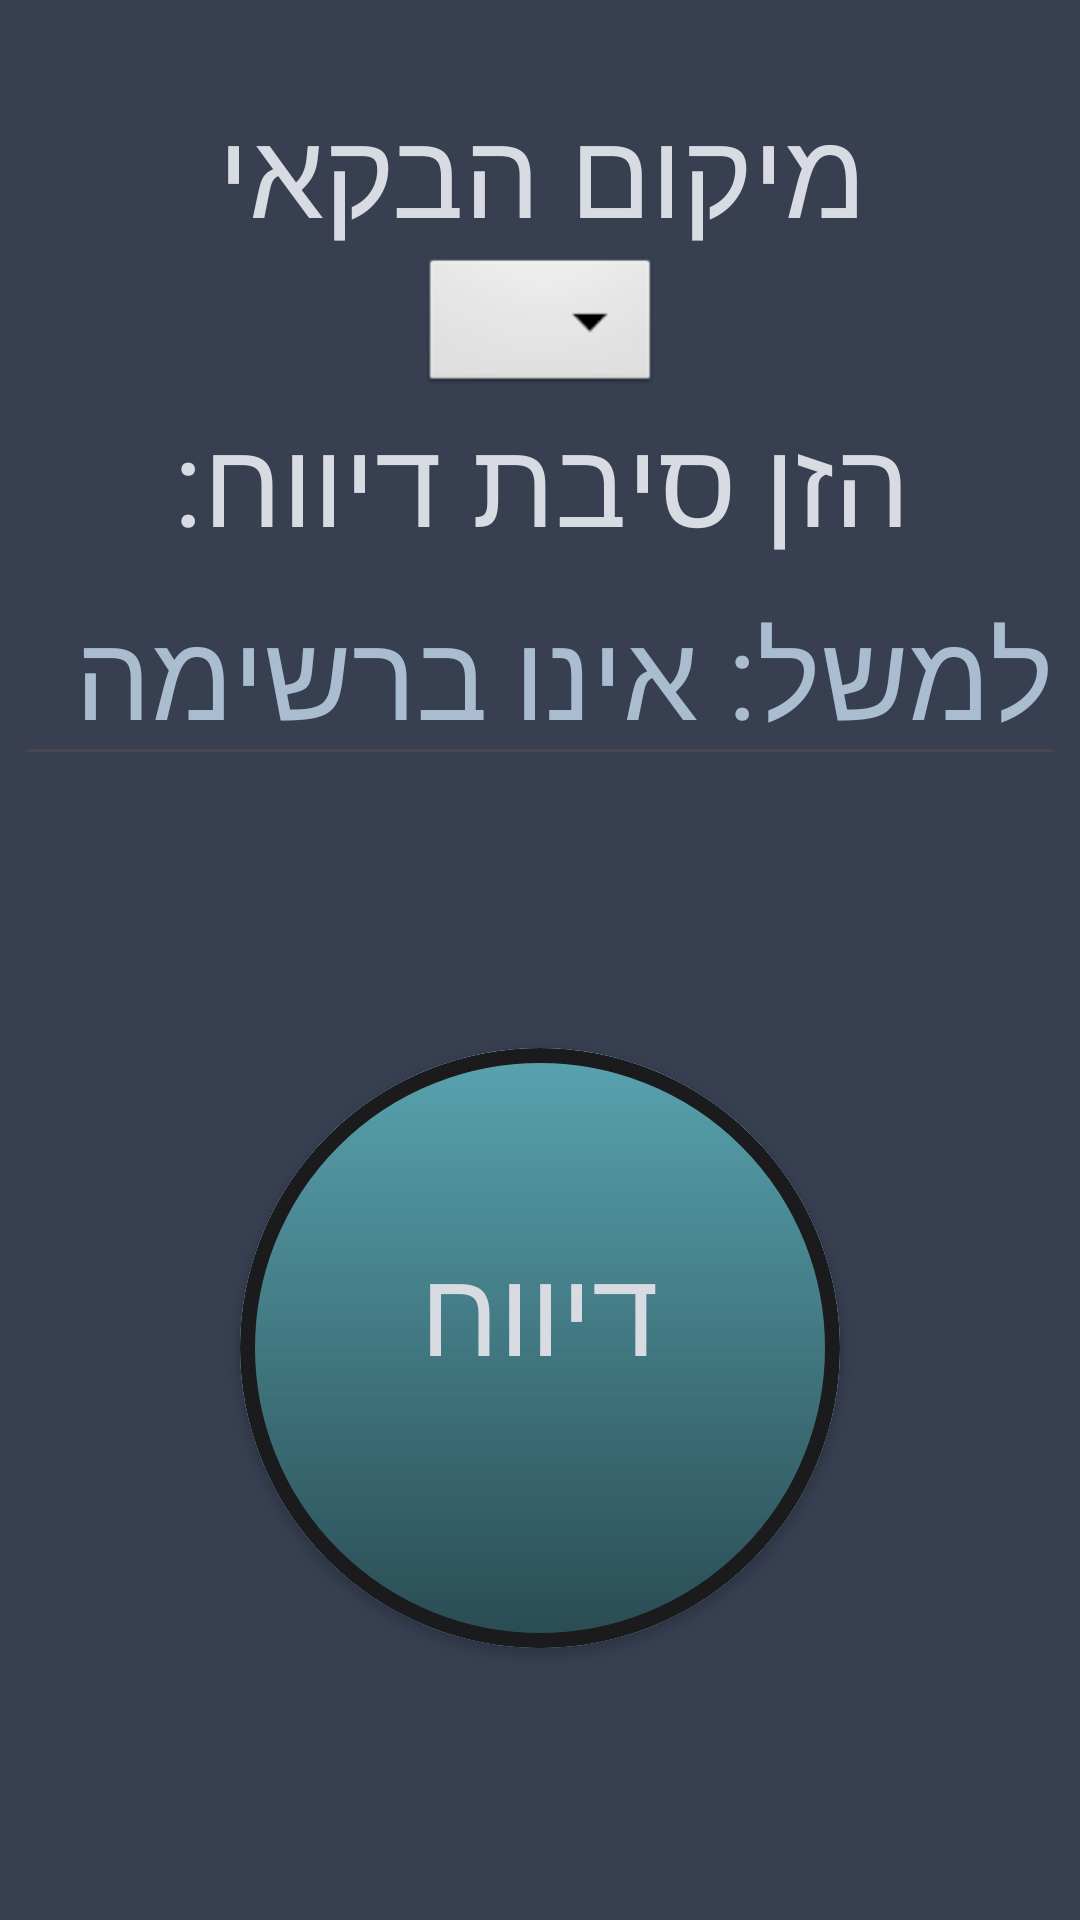

The Android layout XML behind this screen, and the referenced resources:
<!-- AndroidManifest.xml: application theme Theme.Metas -->
<!-- res/layout/activity_reportpage.xml -->
<?xml version="1.0" encoding="utf-8"?>
<androidx.constraintlayout.widget.ConstraintLayout xmlns:android="http://schemas.android.com/apk/res/android"
    xmlns:app="http://schemas.android.com/apk/res-auto"
    xmlns:tools="http://schemas.android.com/tools"
    android:id="@+id/main"
    android:layout_width="match_parent"
    android:layout_height="match_parent"
    android:background="@color/black"
    tools:context=".reportpageActivity">


    <TextView
        android:id="@+id/tvplace"
        android:layout_width="wrap_content"
        android:layout_height="wrap_content"
        android:text="מיקום הבקאי"
        android:textSize="40sp"
        android:textColor="@color/white"
        android:layout_marginTop="30dp"
        app:layout_constraintEnd_toEndOf="parent"
        app:layout_constraintStart_toStartOf="parent"
        app:layout_constraintTop_toTopOf="parent" />

    <Spinner
        android:id="@+id/spnlocation"
        android:layout_width="wrap_content"
        android:layout_height="wrap_content"
        android:background="@android:drawable/btn_dropdown"
        android:spinnerMode="dropdown"
        app:layout_constraintEnd_toEndOf="@+id/tvplace"
        app:layout_constraintStart_toStartOf="@+id/tvplace"
        app:layout_constraintTop_toBottomOf="@+id/tvplace"/>
    <TextView
        android:id="@+id/tvreason"
        android:layout_width="wrap_content"
        android:layout_height="wrap_content"
        android:text="הזן סיבת דיווח:"
        android:textColor="@color/white"
        android:textSize="40sp"
        app:layout_constraintEnd_toEndOf="parent"
        app:layout_constraintStart_toStartOf="parent"
        app:layout_constraintTop_toBottomOf="@+id/spnlocation" />

    <EditText
        android:id="@+id/etreason"
        android:layout_width="350dp"
        android:layout_height="wrap_content"
        android:hint="למשל: אינו ברשימה"
        android:textColorHint="@color/gray"
        android:textColor="@color/white"
        android:textSize="40sp"
        app:layout_constraintEnd_toEndOf="parent"
        app:layout_constraintStart_toStartOf="parent"
        app:layout_constraintTop_toBottomOf="@+id/tvreason"/>

    <androidx.cardview.widget.CardView
        android:id="@+id/btnreport"
        android:layout_width="200dp"
        android:layout_height="200dp"
        app:cardCornerRadius="100dp"
        app:layout_constraintTop_toBottomOf="@id/etreason"
        app:layout_constraintBottom_toBottomOf="parent"
        app:layout_constraintEnd_toEndOf="parent"
        app:layout_constraintStart_toStartOf="parent" >
        <LinearLayout
            android:layout_width="match_parent"
            android:layout_height="match_parent"
            android:background="@drawable/circle_button"
            android:orientation="vertical"/>
        <TextView
            android:layout_width="wrap_content"
            android:layout_height="wrap_content"
            android:gravity="center"
            android:text="דיווח"
            android:textColor="@color/white"
            android:textSize="40sp"
            android:layout_marginStart="60dp"
            android:layout_marginTop="60dp"/>

    </androidx.cardview.widget.CardView>

</androidx.constraintlayout.widget.ConstraintLayout>
<!-- resources referenced by this layout -->
<resources>
  <color name="black">#373F51</color>
  <color name="gray">#a9bcd0</color>
  <color name="white">#d8dbe2</color>
  <!-- drawable circle_button (drawable) -->
  <?xml version="1.0" encoding="utf-8"?>
  <layer-list xmlns:android="http://schemas.android.com/apk/res/android">
      <item>
          <shape>
              <solid android:color="@color/light_blue"/>
          </shape>
      </item>
      <item android:right="0dp" android:left="0dp">
          <shape>
              <gradient android:angle="90"
                  android:startColor="@color/shading_light_blue" />
          </shape>
      </item>
      <item>
          <shape>
              <stroke
                  android:color="@color/border_black"
                  android:width="5dp"/>
              <corners android:radius="115dp"/>
          </shape>
      </item>
  </layer-list>
  <style name="Theme.Metas" parent="Base.Theme.Metas" />
  <color name="light_blue">#58a4b0</color>
  <color name="shading_light_blue">#294A51</color>
  <color name="border_black">#1B1B1E</color>
  <style name="Base.Theme.Metas" parent="Theme.Material3.DayNight.NoActionBar">
          
          
      </style>
</resources>
